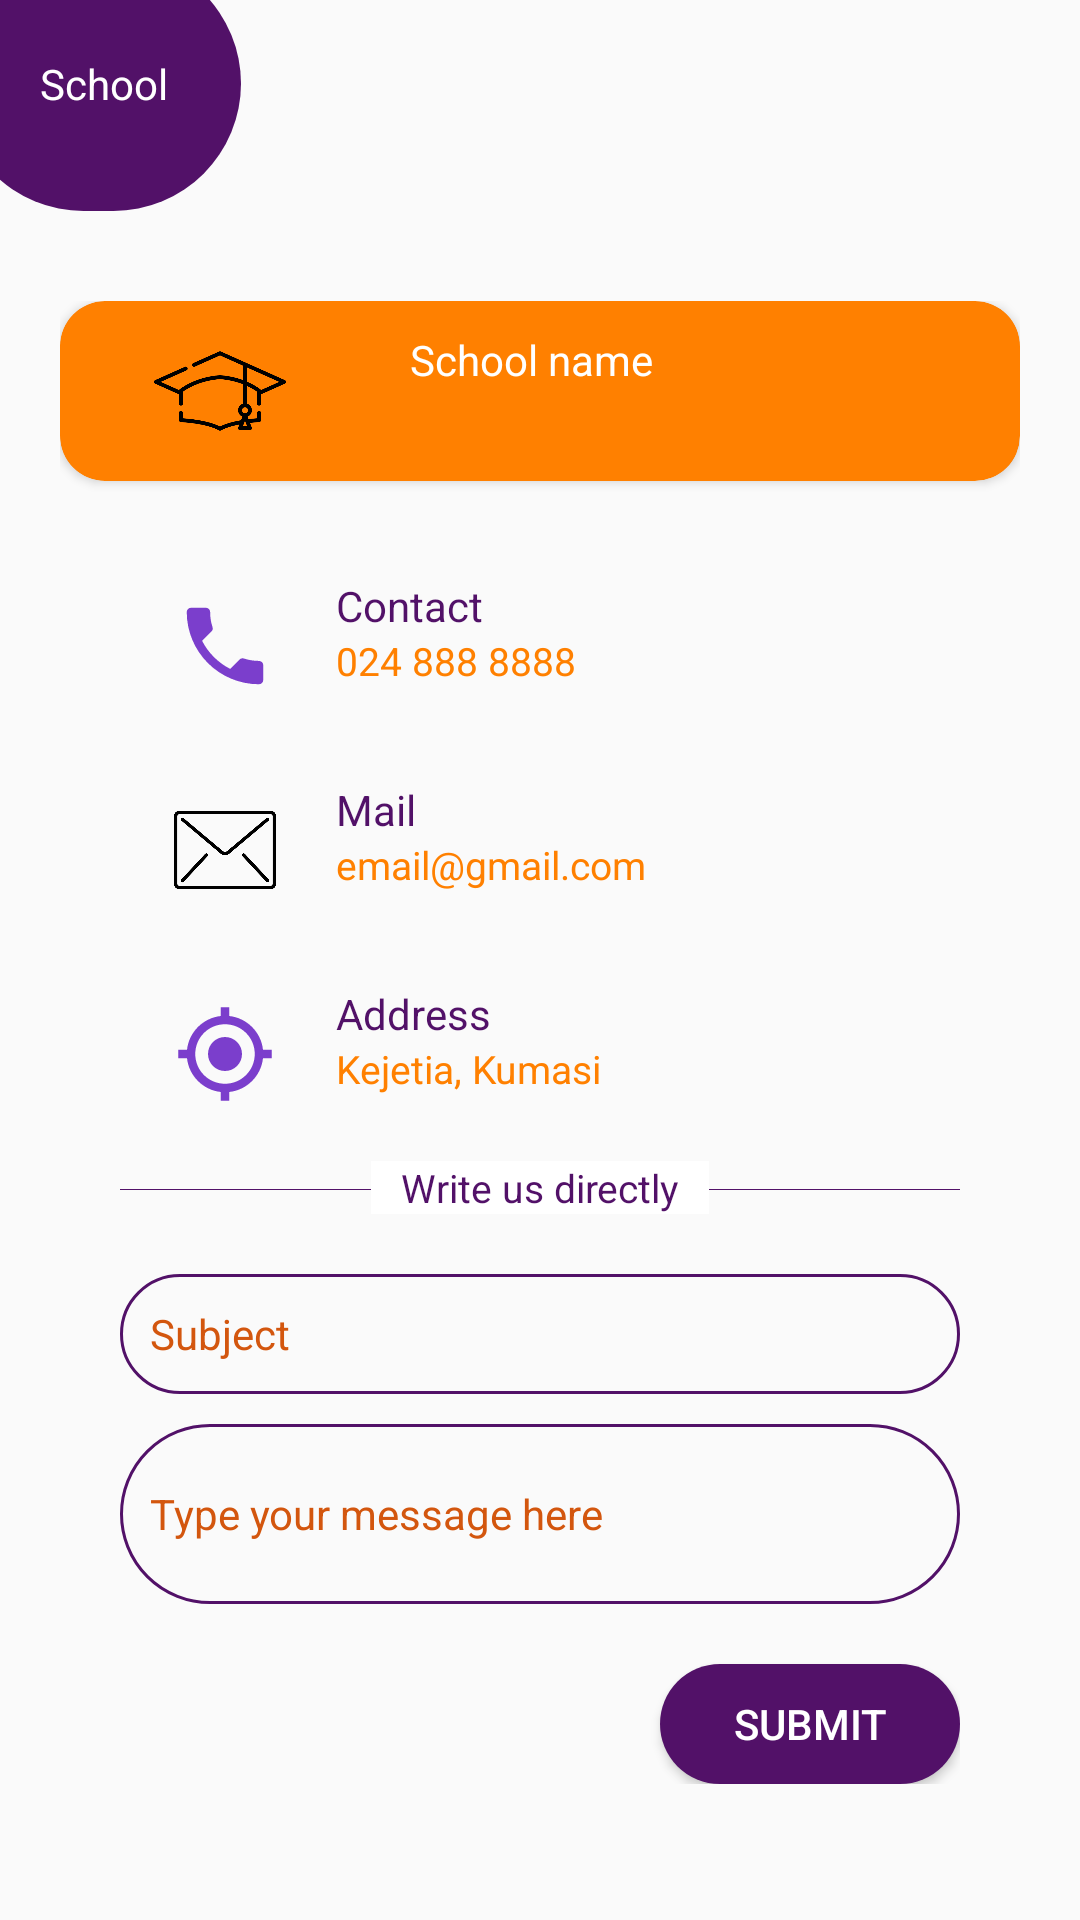

The Android layout XML behind this screen, and the referenced resources:
<!-- AndroidManifest.xml: application theme AppTheme -->
<!-- res/layout/fragment_about.xml -->
<?xml version="1.0" encoding="utf-8"?>
<ScrollView xmlns:android="http://schemas.android.com/apk/res/android"
    xmlns:tools="http://schemas.android.com/tools"
    android:layout_width="match_parent"
    android:layout_height="match_parent"
    xmlns:app="http://schemas.android.com/apk/res-auto"
    tools:context=".Contact_school">

    <LinearLayout
        android:layout_width="match_parent"
        android:layout_height="match_parent"
        android:orientation="vertical">

        <LinearLayout
            android:layout_width="95dp"
            android:layout_height="85dp"
            android:orientation="vertical"
            android:layout_marginLeft="-15dp"
            android:layout_marginTop="-15dp"
            android:background="@drawable/curved_corners">

            <TextView
                android:layout_width="85dp"
                android:layout_height="85dp"
                android:text="School"
                android:textSize="14sp"
                android:gravity="center"
                android:layout_marginLeft="7dp"
                android:textColor="@android:color/white"/>

        </LinearLayout>

        <LinearLayout
            android:layout_width="match_parent"
            android:layout_height="wrap_content"
            android:orientation="vertical"
            android:padding="20dp"
            android:layout_marginTop="10dp">

            <android.support.v7.widget.CardView
                android:layout_width="match_parent"
                android:layout_height="wrap_content"
                app:cardCornerRadius="15dp"
                app:cardBackgroundColor="@color/colorPrimaryDark">

                <LinearLayout
                    android:layout_width="match_parent"
                    android:layout_height="wrap_content"
                    android:orientation="horizontal">

                    <ImageView
                        android:layout_width="match_parent"
                        android:layout_height="60dp"
                        android:layout_weight="2"
                        android:padding="8dp"
                        app:srcCompat="@drawable/school"/>

                    <LinearLayout
                        android:layout_width="match_parent"
                        android:layout_height="match_parent"
                        android:orientation="vertical"
                        android:textAlignment="center"
                        android:padding="10dp"
                        android:layout_weight="1"
                        android:gravity="center_horizontal">

                        <TextView
                            android:layout_width="match_parent"
                            android:layout_height="wrap_content"
                            android:text="School name"
                            android:textSize="14dp"
                            android:id="@+id/the_school_name"
                            android:textColor="@android:color/white"
                            />
                    </LinearLayout>

                </LinearLayout>
            </android.support.v7.widget.CardView>

            <LinearLayout
                android:layout_width="match_parent"
                android:layout_height="wrap_content"
                android:orientation="vertical"
                android:padding="20dp"
                android:layout_marginTop="10dp">

                <LinearLayout
                    android:layout_width="match_parent"
                    android:layout_height="wrap_content"
                    android:orientation="horizontal">

                    <ImageView
                        android:layout_width="match_parent"
                        android:layout_height="50dp"
                        android:layout_weight="3"
                        android:padding="8dp"
                        app:srcCompat="@drawable/phone"/>

                    <LinearLayout
                        android:layout_width="match_parent"
                        android:layout_height="match_parent"
                        android:orientation="vertical"
                        android:padding="2dp"
                        android:layout_weight="1">

                        <TextView
                            android:layout_width="match_parent"
                            android:layout_height="wrap_content"
                            android:text="Contact"
                            android:textColor="@color/main_blue"
                            android:textSize="14sp"/>

                        <TextView
                            android:layout_width="match_parent"
                            android:layout_height="wrap_content"
                            android:text="024 888 8888"
                            android:id="@+id/the_school_number"
                            android:textColor="@color/colorPrimaryDark"
                            android:textSize="13sp"/>

                    </LinearLayout>
                </LinearLayout>

                <LinearLayout
                    android:layout_width="match_parent"
                    android:layout_height="wrap_content"
                    android:layout_marginTop="18dp"
                    android:orientation="horizontal">

                    <ImageView
                        android:layout_width="match_parent"
                        android:layout_height="50dp"
                        android:layout_weight="3"
                        android:padding="8dp"
                        app:srcCompat="@drawable/the_email"/>

                    <LinearLayout
                        android:layout_width="match_parent"
                        android:layout_height="match_parent"
                        android:orientation="vertical"
                        android:padding="2dp"
                        android:layout_weight="1">

                        <TextView
                            android:layout_width="match_parent"
                            android:layout_height="wrap_content"
                            android:text="Mail"
                            android:textColor="@color/main_blue"
                            android:textSize="14sp"/>

                        <TextView
                            android:layout_width="match_parent"
                            android:layout_height="wrap_content"
                            android:text="email@gmail.com"
                            android:id="@+id/the_school_email"
                            android:textColor="@color/colorPrimaryDark"
                            android:textSize="13sp"/>

                    </LinearLayout>
                </LinearLayout>

                <LinearLayout
                    android:layout_width="match_parent"
                    android:layout_height="wrap_content"
                    android:layout_marginTop="18dp"
                    android:orientation="horizontal">

                    <ImageView
                        android:layout_width="match_parent"
                        android:layout_height="50dp"
                        android:layout_weight="3"
                        android:padding="8dp"
                        app:srcCompat="@drawable/location"/>

                    <LinearLayout
                        android:layout_width="match_parent"
                        android:layout_height="wrap_content"
                        android:orientation="vertical"
                        android:padding="2dp"
                        android:layout_weight="1">

                        <TextView
                            android:layout_width="match_parent"
                            android:layout_height="wrap_content"
                            android:text="Address"
                            android:textColor="@color/main_blue"
                            android:textSize="14sp"/>

                        <TextView
                            android:layout_width="match_parent"
                            android:layout_height="wrap_content"
                            android:text="Kejetia, Kumasi"
                            android:id="@+id/the_school_location"
                            android:textColor="@color/colorPrimaryDark"
                            android:textSize="13sp"/>

                    </LinearLayout>
                </LinearLayout>

                <View
                    android:layout_width="match_parent"
                    android:layout_height="0.1dp"
                    android:background="@color/main_blue"
                    android:layout_marginTop="20dp"/>

                <TextView
                    android:layout_width="wrap_content"
                    android:layout_height="wrap_content"
                    android:layout_gravity="center"
                    android:textSize="13sp"
                    android:paddingLeft="10dp"
                    android:paddingRight="10dp"
                    android:textColor="@color/main_blue"
                    android:layout_marginTop="-10dp"
                    android:background="@android:color/white"
                    android:text="Write us directly"/>

                <EditText
                    android:layout_width="match_parent"
                    android:layout_height="40dp"
                    android:background="@drawable/border_only_curved_corners"
                    android:hint="Subject"
                    android:paddingLeft="10dp"
                    android:layout_marginTop="20dp"
                    android:textSize="14sp"
                    android:inputType="text"
                    android:id="@+id/subject"
                    android:textColor="@color/main_blue"
                    android:textColorHint="@color/colorPrimary"/>

                <EditText
                    android:layout_width="match_parent"
                    android:layout_height="60dp"
                    android:background="@drawable/border_only_curved_corners"
                    android:hint="Type your message here"
                    android:layout_marginTop="10dp"
                    android:textSize="14sp"
                    android:paddingLeft="10dp"
                    android:inputType="textMultiLine"
                    android:textColor="@color/main_blue"
                    android:id="@+id/message"
                    android:textColorHint="@color/colorPrimary"/>

                <Button
                    android:layout_width="100dp"
                    android:layout_height="40dp"
                    android:textColor="@android:color/white"
                    android:layout_gravity="right"
                    android:text="Submit"
                    android:textSize="14sp"
                    android:id="@+id/submit_button"
                    android:layout_marginTop="20dp"
                    android:background="@drawable/curved_corners"/>
            </LinearLayout>
        </LinearLayout>
    </LinearLayout>

</ScrollView>
<!-- resources referenced by this layout -->
<resources>
  <color name="colorPrimary">#d3560e</color>
  <color name="colorPrimaryDark">#ff8000</color>
  <color name="main_blue">#521168</color>
  <!-- drawable border_only_curved_corners (drawable) -->
  <?xml version="1.0" encoding="utf-8"?>
  <shape xmlns:android="http://schemas.android.com/apk/res/android">
      <corners android:radius="100dp"/>
      <stroke android:width="1dp" android:color="@color/main_blue"/>
  </shape>
  <!-- drawable curved_corners (drawable) -->
  <?xml version="1.0" encoding="utf-8"?>
  <shape xmlns:android="http://schemas.android.com/apk/res/android">
      <solid android:color="@color/main_blue"/>
      <corners android:radius="100dp"/>
  </shape>
  <!-- drawable location (drawable) -->
  <vector android:height="24dp" android:tint="#7B3ECC"
      android:viewportHeight="24.0" android:viewportWidth="24.0"
      android:width="24dp" xmlns:android="http://schemas.android.com/apk/res/android">
      <path android:fillColor="#FF000000" android:pathData="M12,8c-2.21,0 -4,1.79 -4,4s1.79,4 4,4 4,-1.79 4,-4 -1.79,-4 -4,-4zM20.94,11c-0.46,-4.17 -3.77,-7.48 -7.94,-7.94L13,1h-2v2.06C6.83,3.52 3.52,6.83 3.06,11L1,11v2h2.06c0.46,4.17 3.77,7.48 7.94,7.94L11,23h2v-2.06c4.17,-0.46 7.48,-3.77 7.94,-7.94L23,13v-2h-2.06zM12,19c-3.87,0 -7,-3.13 -7,-7s3.13,-7 7,-7 7,3.13 7,7 -3.13,7 -7,7z"/>
  </vector>
  <!-- drawable phone (drawable) -->
  <vector android:height="24dp" android:tint="#7B3ECC"
      android:viewportHeight="24.0" android:viewportWidth="24.0"
      android:width="24dp" xmlns:android="http://schemas.android.com/apk/res/android">
      <path android:fillColor="#FF000000" android:pathData="M6.62,10.79c1.44,2.83 3.76,5.14 6.59,6.59l2.2,-2.2c0.27,-0.27 0.67,-0.36 1.02,-0.24 1.12,0.37 2.33,0.57 3.57,0.57 0.55,0 1,0.45 1,1V20c0,0.55 -0.45,1 -1,1 -9.39,0 -17,-7.61 -17,-17 0,-0.55 0.45,-1 1,-1h3.5c0.55,0 1,0.45 1,1 0,1.25 0.2,2.45 0.57,3.57 0.11,0.35 0.03,0.74 -0.25,1.02l-2.2,2.2z"/>
  </vector>
  <!-- drawable school: png bitmap (drawable, 9692 bytes) -->
  <!-- drawable the_email: png bitmap (drawable, 6760 bytes) -->
  <style name="AppTheme" parent="Theme.AppCompat.Light.DarkActionBar">
          
          <item name="colorPrimary">@color/colorPrimary</item>
          <item name="colorPrimaryDark">@color/colorPrimaryDark</item>
          <item name="colorAccent">@color/colorAccent</item>
      </style>
  <color name="colorAccent">#851e52</color>
</resources>
